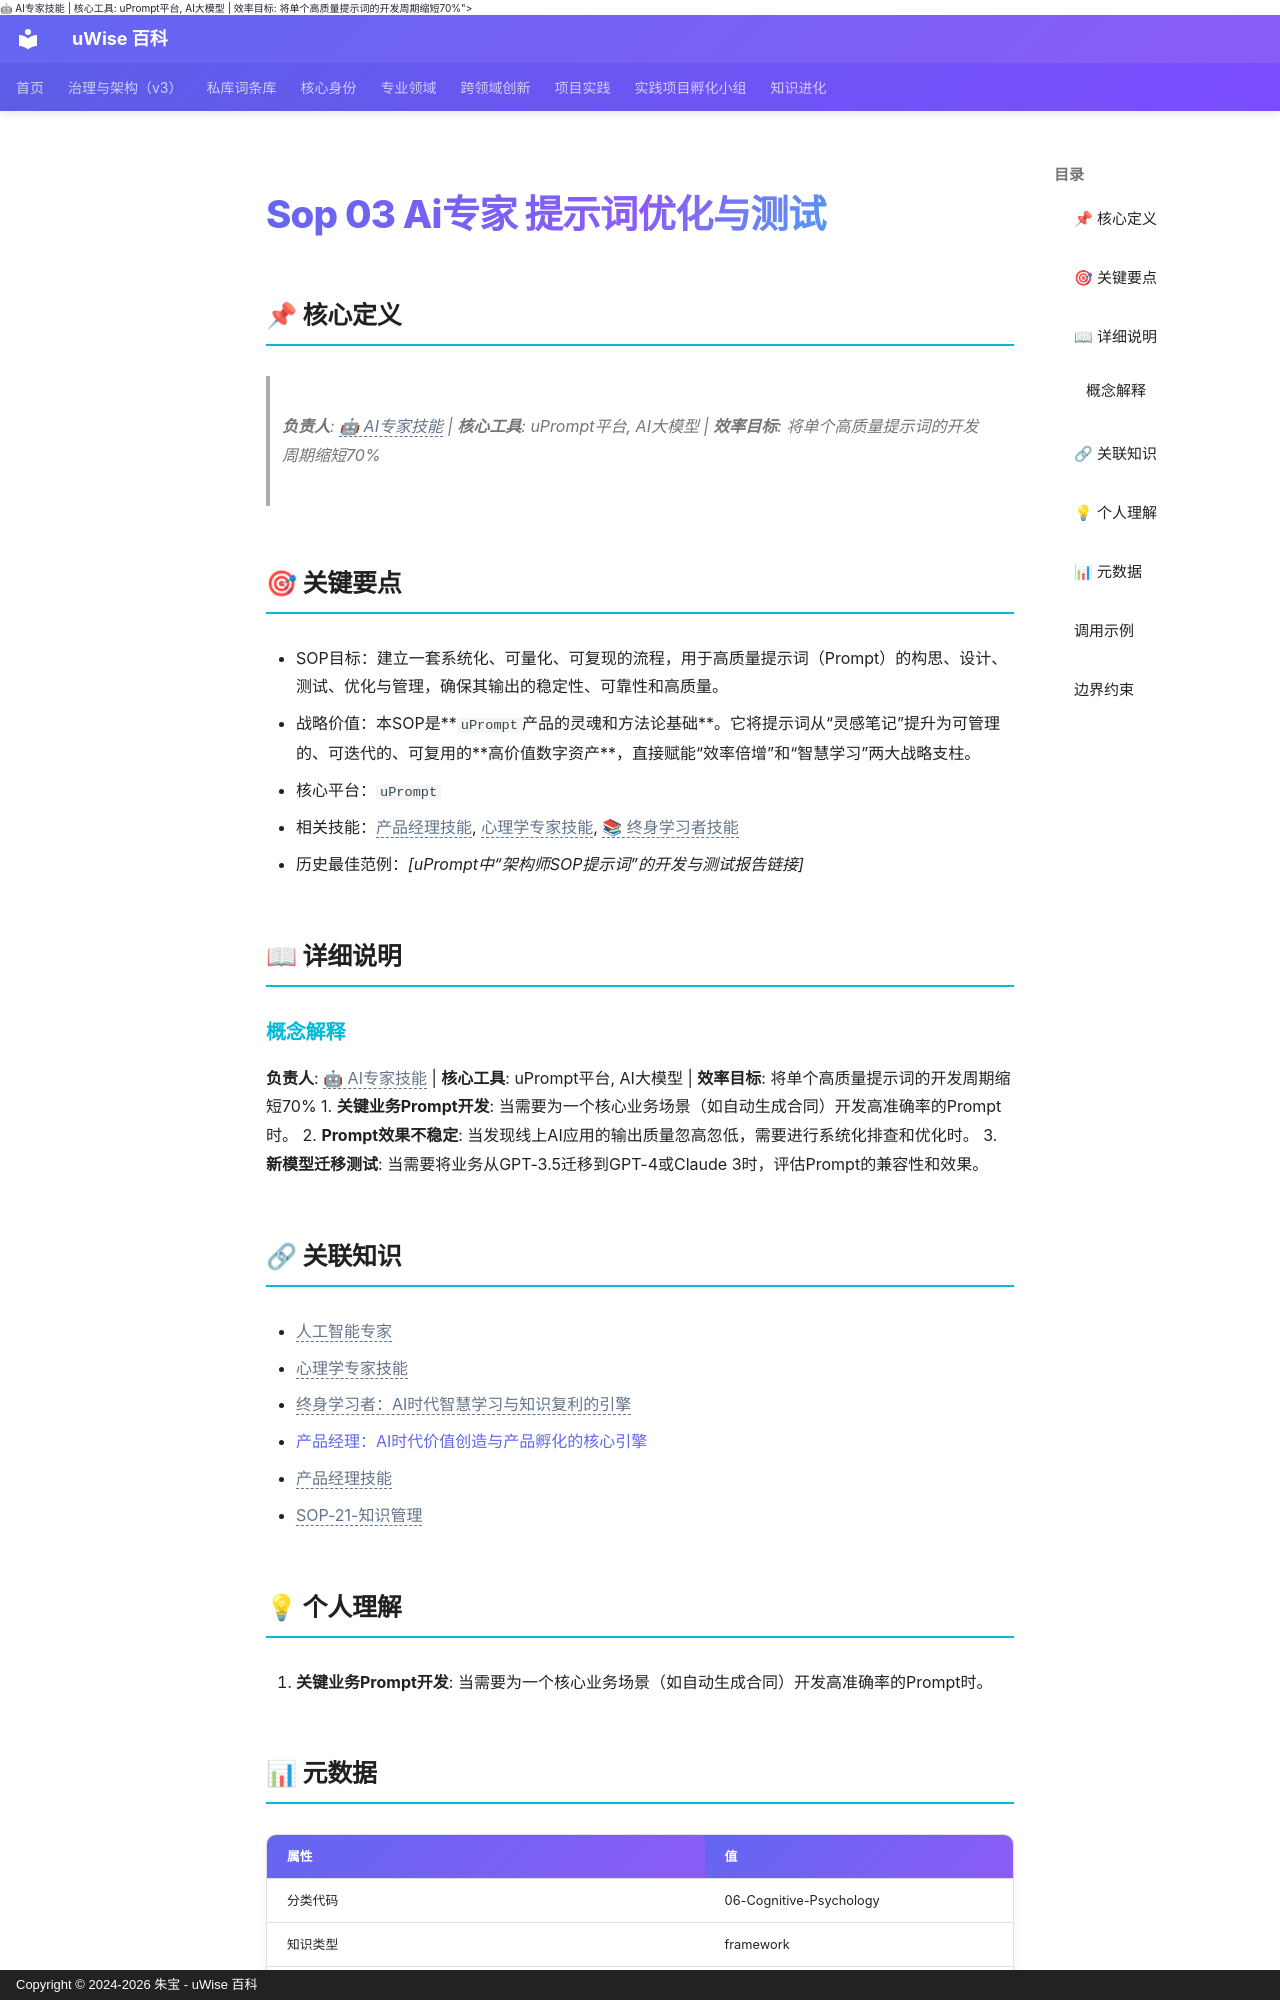

repository: zhubao315/uWise · page: vault-encyclopedia/sop-03-ai-85d221d8/index.html · generator: mkdocs · copyright: Copyright © 2024-2026 朱宝 - uWise 百科

---
title: "Sop 03 Ai专家 提示词优化与测试"
description: "负责人: <span class=\"uw-unresolved\" data-target=\"人工智能专家\" title=\"未解析的双链目标：人工智能专家\">🤖 AI专家技能</span> | 核心工具: uPrompt平台, AI大模型 | 效率目标: 将单个高质量提示词的开发周期缩短70%"
---

# Sop 03 Ai专家 提示词优化与测试

## 📌 核心定义

> **负责人**: <span class="uw-unresolved" data-target="人工智能专家" title="未解析的双链目标：人工智能专家">🤖 AI专家技能</span> | **核心工具**: uPrompt平台, AI大模型 | **效率目标**: 将单个高质量提示词的开发周期缩短70%

## 🎯 关键要点

- SOP目标：建立一套系统化、可量化、可复现的流程，用于高质量提示词（Prompt）的构思、设计、测试、优化与管理，确保其输出的稳定性、可靠性和高质量。
- 战略价值：本SOP是**`uPrompt`产品的灵魂和方法论基础**。它将提示词从“灵感笔记”提升为可管理的、可迭代的、可复用的**高价值数字资产**，直接赋能“效率倍增”和“智慧学习”两大战略支柱。
- 核心平台：`uPrompt`
- 相关技能：<span class="uw-unresolved" data-target="产品经理技能" title="未解析的双链目标：产品经理技能">产品经理技能</span>, <span class="uw-unresolved" data-target="心理学专家技能" title="未解析的双链目标：心理学专家技能">心理学专家技能</span>, <span class="uw-unresolved" data-target="终身学习者：AI时代智慧学习与知识复利的引擎" title="未解析的双链目标：终身学习者：AI时代智慧学习与知识复利的引擎">📚 终身学习者技能</span>
- 历史最佳范例：*[uPrompt中“架构师SOP提示词”的开发与测试报告链接]*

## 📖 详细说明

### 概念解释
**负责人**: <span class="uw-unresolved" data-target="人工智能专家" title="未解析的双链目标：人工智能专家">🤖 AI专家技能</span> | **核心工具**: uPrompt平台, AI大模型 | **效率目标**: 将单个高质量提示词的开发周期缩短70%
1.  **关键业务Prompt开发**: 当需要为一个核心业务场景（如自动生成合同）开发高准确率的Prompt时。
2.  **Prompt效果不稳定**: 当发现线上AI应用的输出质量忽高忽低，需要进行系统化排查和优化时。
3.  **新模型迁移测试**: 当需要将业务从GPT-3.5迁移到GPT-4或Claude 3时，评估Prompt的兼容性和效果。


## 🔗 关联知识

- <span class="uw-unresolved" data-target="人工智能专家" title="未解析的双链目标：人工智能专家">人工智能专家</span>
- <span class="uw-unresolved" data-target="心理学专家技能" title="未解析的双链目标：心理学专家技能">心理学专家技能</span>
- <span class="uw-unresolved" data-target="终身学习者：AI时代智慧学习与知识复利的引擎" title="未解析的双链目标：终身学习者：AI时代智慧学习与知识复利的引擎">终身学习者：AI时代智慧学习与知识复利的引擎</span>
- [产品经理：AI时代价值创造与产品孵化的核心引擎](../ai-6fb71c2f/)
- <span class="uw-unresolved" data-target="产品经理技能" title="未解析的双链目标：产品经理技能">产品经理技能</span>
- <span class="uw-unresolved" data-target="SOP-21-知识管理" title="未解析的双链目标：SOP-21-知识管理">SOP-21-知识管理</span>

## 💡 个人理解

1.  **关键业务Prompt开发**: 当需要为一个核心业务场景（如自动生成合同）开发高准确率的Prompt时。
